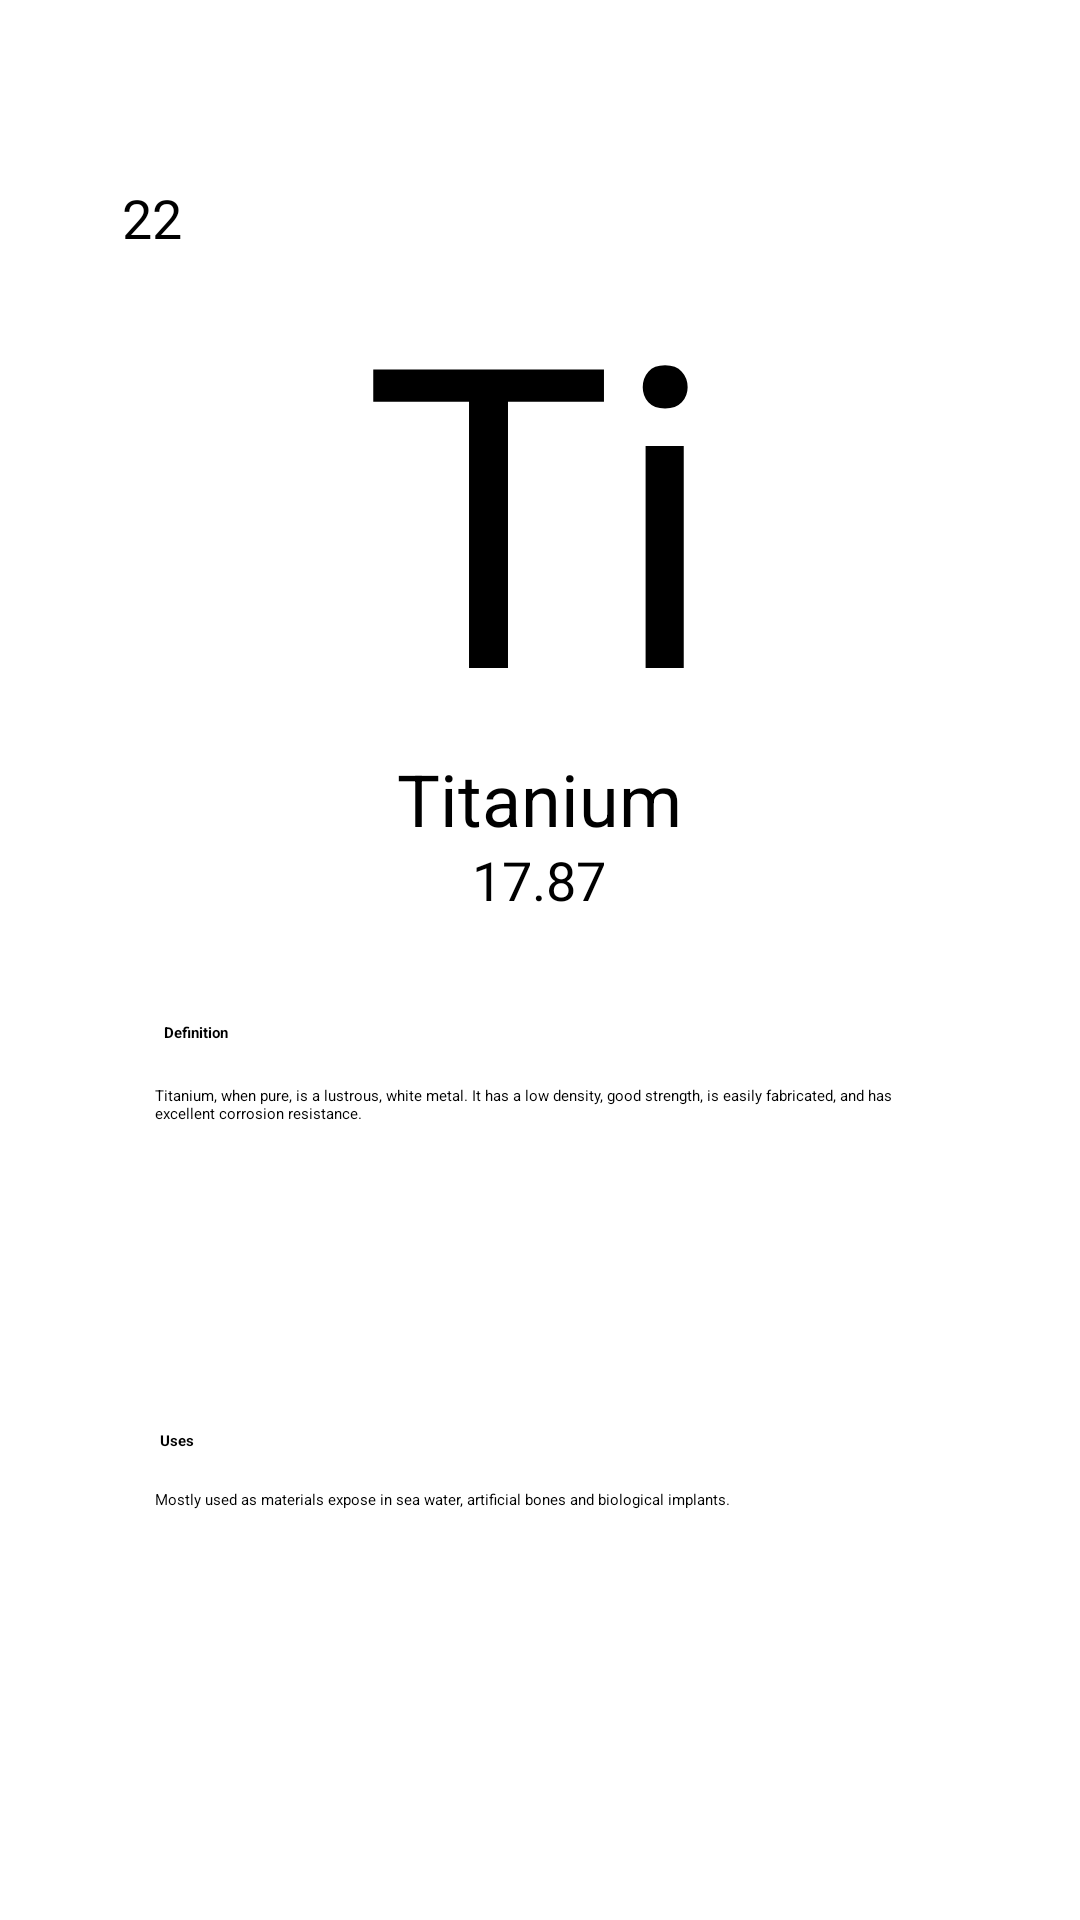

Write the Android layout XML for this screen, with the resource values it uses.
<!-- AndroidManifest.xml: application theme Theme.PeriodicTable1 -->
<!-- res/layout/elements_titanium.xml -->
<?xml version="1.0" encoding="utf-8"?>
<androidx.constraintlayout.widget.ConstraintLayout

    xmlns:android="http://schemas.android.com/apk/res/android"
    xmlns:app="http://schemas.android.com/apk/res-auto"
    xmlns:tools="http://schemas.android.com/tools"
    android:layout_width="match_parent"
    android:layout_height="match_parent"
    android:layout_gravity="center"
    android:background="@drawable/bg"
    tools:context=".Titanium">


    <androidx.constraintlayout.widget.ConstraintLayout
        android:id="@+id/constraintLayout"
        android:layout_width="297dp"
        android:layout_height="268dp"
        android:background="@drawable/box"
        android:padding="5dp"
        app:layout_constraintBottom_toBottomOf="parent"
        app:layout_constraintEnd_toEndOf="parent"
        app:layout_constraintStart_toStartOf="parent"
        app:layout_constraintTop_toTopOf="parent"
        app:layout_constraintVertical_bias="0.149">

        <TextView
            android:id="@+id/textView2"
            android:layout_width="202dp"
            android:layout_height="162dp"
            android:layout_centerHorizontal="false"
            android:gravity="center_horizontal|top"


            android:text="Ti"
            android:textColor="@color/black"
            android:textSize="140dp"
            app:layout_constraintBottom_toBottomOf="parent"
            app:layout_constraintEnd_toEndOf="parent"
            app:layout_constraintHorizontal_bias="0.494"
            app:layout_constraintStart_toStartOf="parent"
            app:layout_constraintTop_toTopOf="parent"
            app:layout_constraintVertical_bias="0.15" />

        <TextView
            android:id="@+id/textView4"
            android:layout_width="96dp"
            android:layout_height="31dp"
            android:layout_centerHorizontal="false"
            android:text="Titanium"
            android:textSize="24sp"
            app:layout_constraintBottom_toBottomOf="parent"
            app:layout_constraintEnd_toEndOf="parent"
            app:layout_constraintStart_toStartOf="parent"
            app:layout_constraintTop_toBottomOf="@+id/textView2"
            app:layout_constraintVertical_bias="0.263" />

        <TextView
            android:id="@+id/textView3"
            android:layout_width="wrap_content"
            android:layout_height="wrap_content"
            android:text="17.87"
            android:textSize="18sp"
            app:layout_constraintBottom_toBottomOf="parent"
            app:layout_constraintEnd_toEndOf="parent"
            app:layout_constraintHorizontal_bias="0.498"
            app:layout_constraintStart_toStartOf="parent"
            app:layout_constraintTop_toBottomOf="@+id/textView4"
            app:layout_constraintVertical_bias="0.0" />

        <TextView
            android:id="@+id/textView5"
            android:layout_width="wrap_content"
            android:layout_height="wrap_content"
            android:layout_marginStart="4dp"
            android:text="22"
            android:textSize="18sp"
            app:layout_constraintBottom_toBottomOf="parent"
            app:layout_constraintStart_toStartOf="parent"
            app:layout_constraintTop_toTopOf="parent"
            app:layout_constraintVertical_bias="0.0" />


    </androidx.constraintlayout.widget.ConstraintLayout>

    <androidx.constraintlayout.widget.ConstraintLayout
        android:layout_width="297dp"
        android:layout_height="268dp"
        android:background="@drawable/box"
        android:padding="5dp"
        app:layout_constraintBottom_toBottomOf="parent"
        app:layout_constraintEnd_toEndOf="parent"
        app:layout_constraintStart_toStartOf="parent"
        app:layout_constraintTop_toTopOf="parent"
        app:layout_constraintVertical_bias="0.859">

        <TextView
            android:id="@+id/textView6"
            android:layout_width="wrap_content"
            android:layout_height="wrap_content"
            android:text="Definition"
            android:textStyle="bold"
            app:layout_constraintBottom_toBottomOf="parent"
            app:layout_constraintEnd_toEndOf="parent"
            app:layout_constraintHorizontal_bias="0.068"
            app:layout_constraintStart_toStartOf="parent"
            app:layout_constraintTop_toTopOf="parent"
            app:layout_constraintVertical_bias="0.064" />

        <TextView
            android:id="@+id/textView9"
            android:layout_width="wrap_content"
            android:layout_height="wrap_content"
            android:text="Uses"
            android:textStyle="bold"
            app:layout_constraintBottom_toBottomOf="parent"
            app:layout_constraintEnd_toEndOf="parent"
            app:layout_constraintHorizontal_bias="0.06"
            app:layout_constraintStart_toStartOf="parent"
            app:layout_constraintTop_toTopOf="parent"
            app:layout_constraintVertical_bias="0.606" />

        <TextView
            android:id="@+id/textView7"
            android:layout_width="256dp"
            android:layout_height="71dp"
            android:text="Titanium, when pure, is a lustrous, white metal. It has a low density, good strength, is easily fabricated, and has excellent corrosion resistance. "
            android:textAlignment="textStart"
            app:layout_constraintBottom_toBottomOf="parent"
            app:layout_constraintEnd_toEndOf="parent"
            app:layout_constraintHorizontal_bias="0.487"
            app:layout_constraintStart_toStartOf="parent"
            app:layout_constraintTop_toTopOf="parent"
            app:layout_constraintVertical_bias="0.197" />

        <TextView
            android:id="@+id/textView10"
            android:layout_width="256dp"
            android:layout_height="71dp"
            android:text="Mostly used as materials expose in sea water, artificial bones and biological implants."
            android:textAlignment="textStart"
            app:layout_constraintBottom_toBottomOf="parent"
            app:layout_constraintEnd_toEndOf="parent"
            app:layout_constraintHorizontal_bias="0.487"
            app:layout_constraintStart_toStartOf="parent"
            app:layout_constraintTop_toTopOf="parent"
            app:layout_constraintVertical_bias="0.918" />
    </androidx.constraintlayout.widget.ConstraintLayout>

</androidx.constraintlayout.widget.ConstraintLayout>
<!-- resources referenced by this layout -->
<resources>

  <!-- not gathered from this repository: default colours our renderer supplied (Android Studio template values) -->
  <color name="black">#FF000000</color>
</resources>
